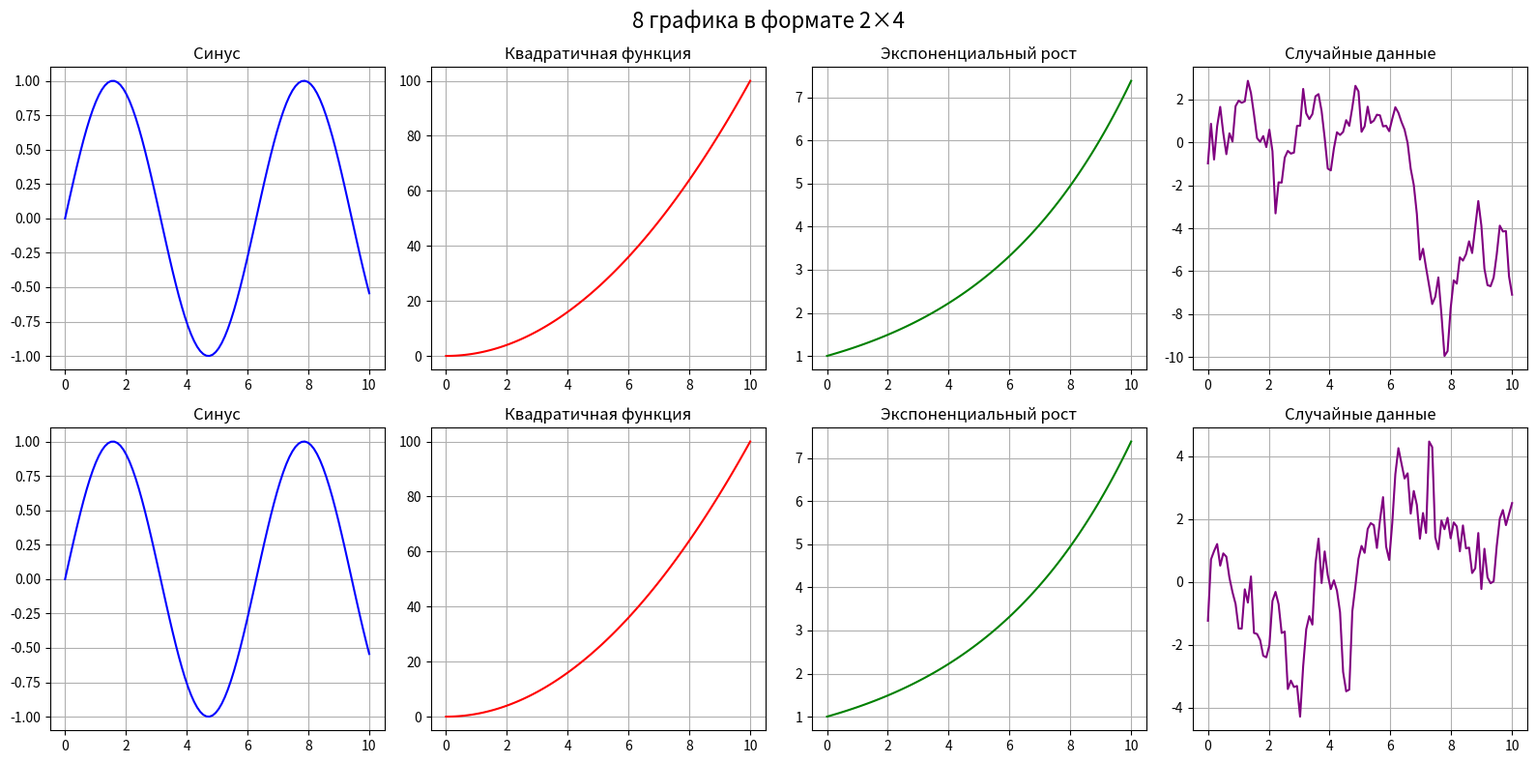

Write Python code to recreate this figure.
import matplotlib.pyplot as plt
import numpy as np

# Создаем фигуру и подграфики 2x2
fig, axs = plt.subplots(2, 4, figsize=(16, 8))
fig.suptitle('8 графика в формате 2×4', fontsize=16)

# Генерируем данные для графиков
x = np.linspace(0, 10, 100)

# График 1: Линейный
axs[0, 0].plot(x, np.sin(x), color='blue')
axs[0, 0].set_title('Синус')
axs[0, 0].grid(True)

# График 2: Квадратичная функция
axs[0, 1].plot(x, x ** 2, color='red')
axs[0, 1].set_title('Квадратичная функция')
axs[0, 1].grid(True)

# График 3: Экспоненциальный рост
axs[0, 2].plot(x, np.exp(x / 5), color='green')
axs[0, 2].set_title('Экспоненциальный рост')
axs[0, 2].grid(True)

# График 4: Случайные данные
random_data = np.random.randn(100).cumsum()
axs[0, 3].plot(x, random_data, color='purple')
axs[0, 3].set_title('Случайные данные')
axs[0, 3].grid(True)


axs[1, 0].plot(x, np.sin(x), color='blue')
axs[1, 0].set_title('Синус')
axs[1, 0].grid(True)

# График 2: Квадратичная функция
axs[1, 1].plot(x, x ** 2, color='red')
axs[1, 1].set_title('Квадратичная функция')
axs[1, 1].grid(True)

# График 3: Экспоненциальный рост
axs[1, 2].plot(x, np.exp(x / 5), color='green')
axs[1, 2].set_title('Экспоненциальный рост')
axs[1, 2].grid(True)

# График 4: Случайные данные
random_data = np.random.randn(100).cumsum()
axs[1, 3].plot(x, random_data, color='purple')
axs[1, 3].set_title('Случайные данные')
axs[1, 3].grid(True)

# Настраиваем отступы между графиками
plt.tight_layout()

# Показываем графики
plt.show()
